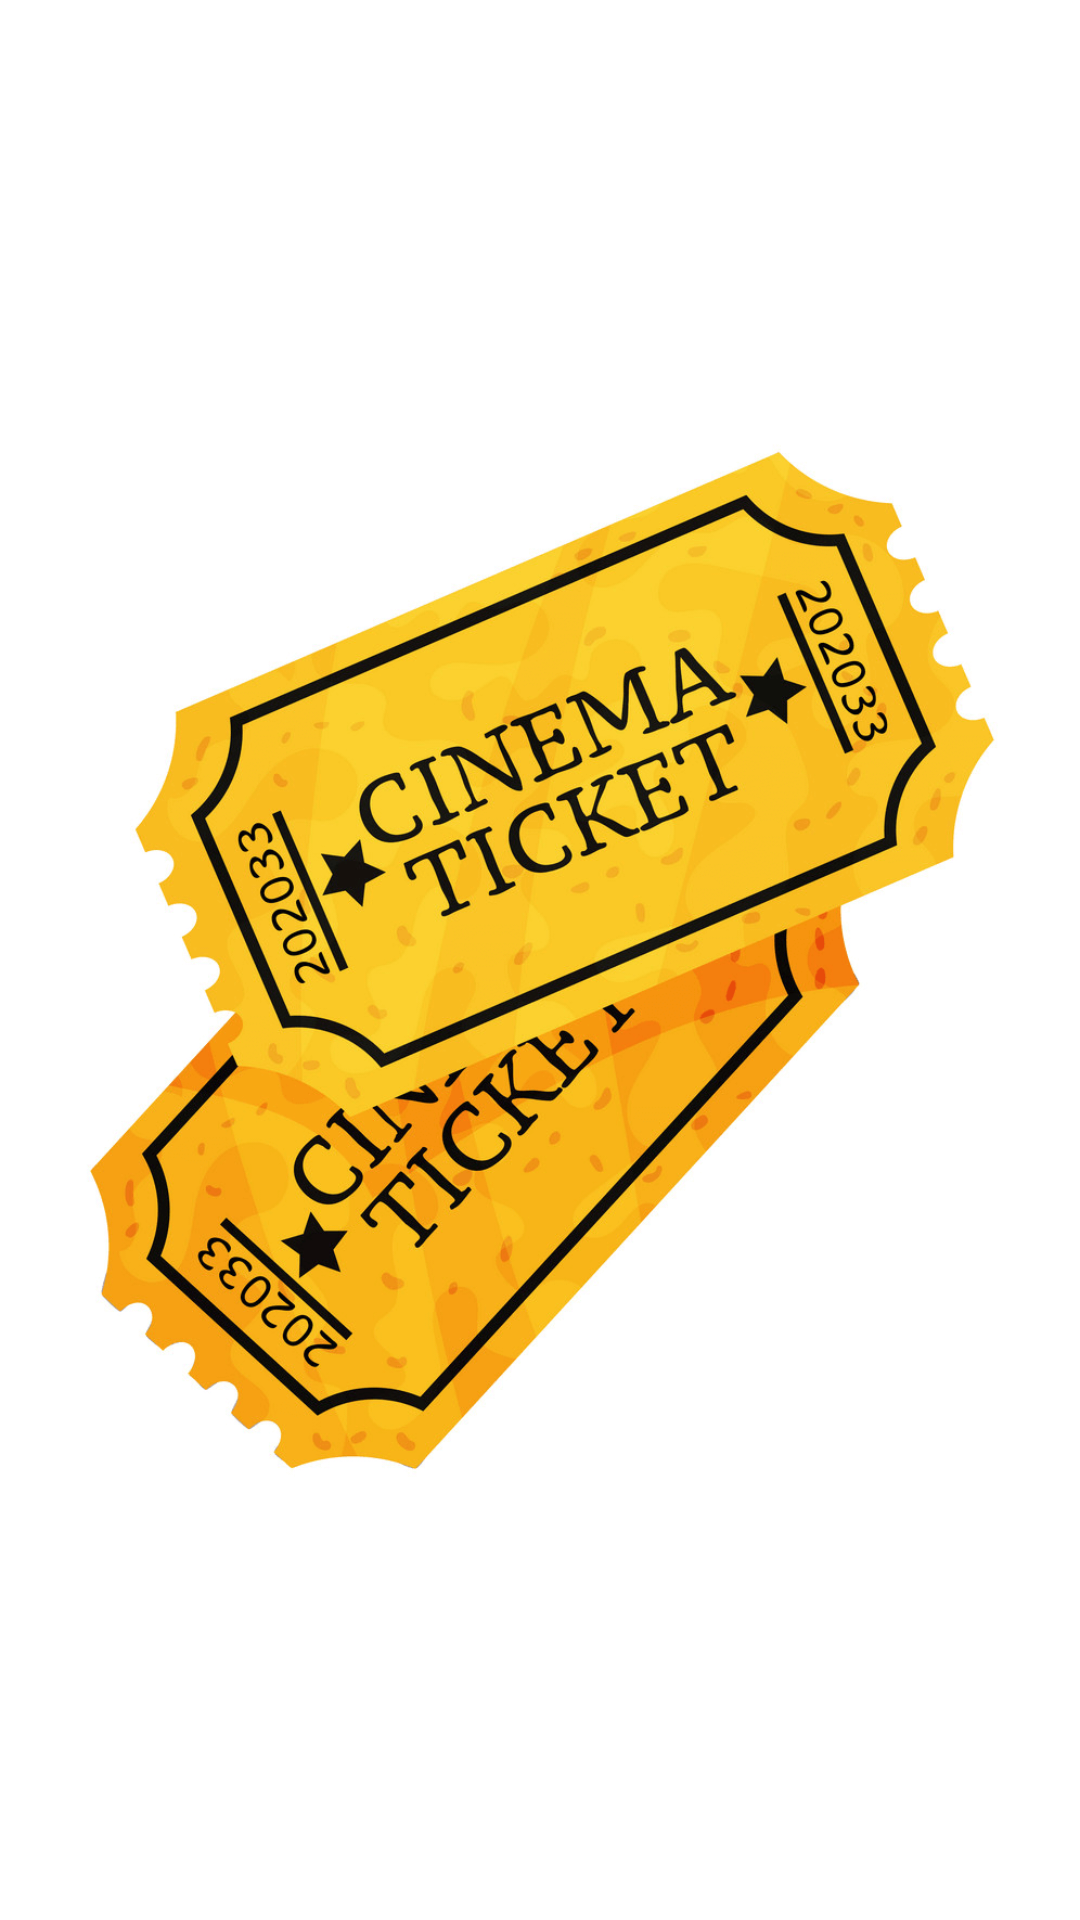

Write the Android layout XML for this screen, with the resource values it uses.
<!-- AndroidManifest.xml: application theme Theme.ParkingProject -->
<!-- res/layout/activity_splash.xml -->
<?xml version="1.0" encoding="utf-8"?>
<androidx.appcompat.widget.LinearLayoutCompat xmlns:android="http://schemas.android.com/apk/res/android"
    xmlns:tools="http://schemas.android.com/tools"
    android:layout_width="match_parent"
    android:layout_height="match_parent"
    android:gravity="center"
    android:orientation="vertical"
    tools:context=".activities.SplashActivity">

    <androidx.appcompat.widget.AppCompatImageView
        android:layout_width="wrap_content"
        android:layout_height="wrap_content"
        android:src="@drawable/app_icon" />
</androidx.appcompat.widget.LinearLayoutCompat>
<!-- resources referenced by this layout -->
<resources>
  <!-- drawable app_icon: png bitmap (drawable, 224547 bytes) -->
  <style name="Theme.ParkingProject" parent="Theme.MaterialComponents.DayNight.DarkActionBar">
          
          <item name="colorPrimary">@color/purple_500</item>
          <item name="colorPrimaryVariant">@color/purple_700</item>
          <item name="colorOnPrimary">@color/white</item>
          
          <item name="colorSecondary">@color/teal_200</item>
          <item name="colorSecondaryVariant">@color/teal_700</item>
          <item name="colorOnSecondary">@color/black</item>
          
          <item name="android:statusBarColor" tools:targetApi="l">?attr/colorPrimaryVariant</item>
          
      </style>
  <color name="purple_500">#f8bc20</color>
  <color name="purple_700">#f8bc20</color>
  <color name="white">#FFFFFFFF</color>
  <color name="teal_200">#FF03DAC5</color>
  <color name="teal_700">#FF018786</color>
  <color name="black">#FF000000</color>
</resources>
